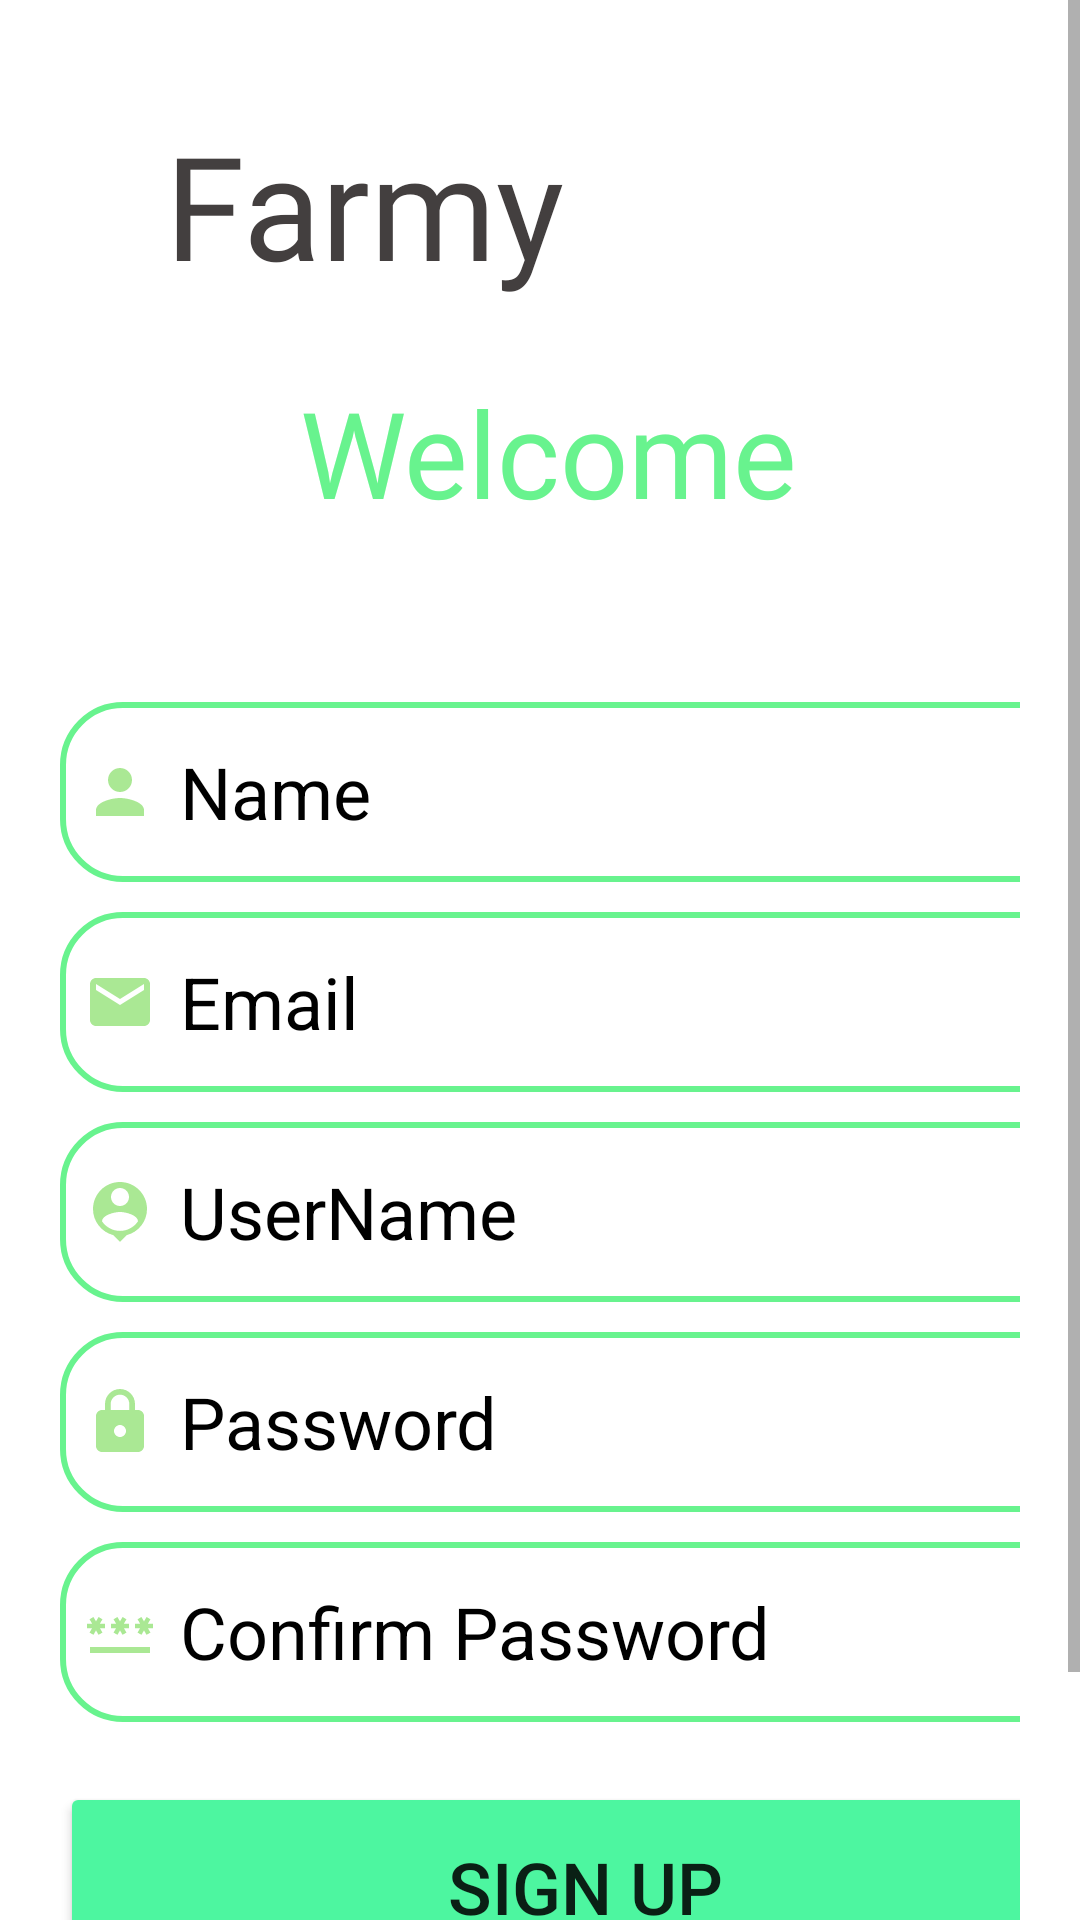

Reconstruct the res/layout file that produces this screen, plus the resources it refers to.
<!-- AndroidManifest.xml: application theme Theme.Farmy -->
<!-- res/layout/activity_signup1.xml -->
<ScrollView
    xmlns:android="http://schemas.android.com/apk/res/android"
    xmlns:app="http://schemas.android.com/apk/res-auto"
    xmlns:tools="http://schemas.android.com/tools"
    android:layout_width="match_parent"
    android:layout_height="match_parent"

    tools:context=".SignupActivity">
    <LinearLayout

        android:layout_width="match_parent"
        android:layout_height="wrap_content"
        android:orientation="vertical">

        <LinearLayout
            android:layout_width="match_parent"
            android:layout_height="match_parent"
            android:orientation="horizontal">

            <TextView
                android:id="@+id/c_name_l"
                android:layout_width="170dp"
                android:layout_height="76dp"
                android:layout_marginStart="55dp"
                android:layout_marginTop="36dp"
                android:fontFamily="@font/caveat"
                android:text="@string/app_name"
                android:textColor="@color/Farmy_logo"
                android:textSize="@dimen/logo"
                app:layout_constraintStart_toStartOf="parent"
                app:layout_constraintTop_toTopOf="parent" />

            <ImageView
                android:id="@+id/logo_login"
                android:layout_width="129dp"
                android:layout_height="116dp"
                android:layout_marginStart="0dp"
                android:layout_marginTop="8dp"
                android:layout_marginEnd="90dp"
                android:baselineAligned="false"
                app:layout_constraintEnd_toEndOf="parent"
                app:layout_constraintStart_toEndOf="@+id/c_name_l"
                app:layout_constraintTop_toTopOf="parent"
                app:srcCompat="@drawable/logo1" />

        </LinearLayout>

        <TextView
            android:id="@+id/welcome"
            android:layout_width="match_parent"
            android:layout_height="60dp"
            android:layout_margin="0dp"
            android:layout_marginStart="10dp"
            android:layout_marginTop="92dp"
            android:layout_marginEnd="50dp"
            android:layout_weight="1"
            android:fontFamily="@font/cherry_swash"
            android:paddingStart="100sp"
            android:text="@string/welcome"
            android:textColor="@color/Farmy_wlc"
            android:textSize="@dimen/welcome"
            app:layout_constraintEnd_toEndOf="parent"
            app:layout_constraintHorizontal_bias="0.0"
            app:layout_constraintStart_toStartOf="parent"
            app:layout_constraintTop_toBottomOf="@+id/c_name_l" />

        <LinearLayout
            android:layout_width="match_parent"
            android:layout_height="wrap_content"
            android:layout_marginTop="0dp"
            android:orientation="vertical"
            android:padding="20dp">

            <EditText
                android:id="@+id/signup_name"
                android:layout_width="350dp"
                android:layout_height="60dp"
                android:layout_marginTop="30dp"
                android:background="@drawable/lavender_border"
                android:drawableLeft="@drawable/baseline_person_24"
                android:drawablePadding="8dp"
                android:hint="@string/name"
                android:padding="8dp"
                android:textColor="@color/signin"
                android:textColorHint="@color/signup_hint"
                android:textSize="@dimen/u_name" />

            <EditText
                android:id="@+id/signup_email"
                android:layout_width="350dp"
                android:layout_height="60dp"
                android:layout_marginTop="10dp"
                android:background="@drawable/lavender_border"
                android:drawableLeft="@drawable/baseline_email_24"
                android:drawablePadding="8dp"
                android:hint="@string/email"
                android:padding="8dp"
                android:textColor="@color/signin"
                android:textColorHint="@color/signup_hint"
                android:textSize="@dimen/u_email" />

            <EditText
                android:id="@+id/signup_username"
                android:layout_width="350dp"
                android:layout_height="60dp"
                android:layout_marginTop="10dp"
                android:background="@drawable/lavender_border"
                android:drawableLeft="@drawable/baseline_person_pin_24"
                android:drawablePadding="8dp"
                android:hint="@string/username"
                android:padding="8dp"
                android:textColor="@color/signin"
                android:textColorHint="@color/signup_hint"
                android:textSize="@dimen/u_name" />

            <EditText
                android:id="@+id/signup_password"
                android:layout_width="350dp"
                android:layout_height="60dp"
                android:layout_marginTop="10dp"
                android:background="@drawable/lavender_border"
                android:drawableLeft="@drawable/baseline_lock_24"
                android:drawablePadding="8dp"
                android:hint="@string/password"
                android:inputType="textPassword"
                android:padding="8dp"
                android:textColor="@color/signin"
                android:textColorHint="@color/signup_hint"
                android:textSize="@dimen/u_pwd" />

            <EditText
                android:id="@+id/signup_confirm"
                android:layout_width="350dp"
                android:layout_height="60dp"
                android:layout_marginTop="10dp"
                android:background="@drawable/lavender_border"
                android:drawableLeft="@drawable/baseline_password_24"
                android:drawablePadding="8dp"
                android:hint="@string/password_con"
                android:inputType="textPassword"
                android:padding="8dp"
                android:textColor="@color/signin"
                android:textColorHint="@color/signup_hint"
                android:textSize="@dimen/u_pwd" />

            <Button
                android:id="@+id/signup_button"
                android:layout_width="350dp"
                android:layout_height="70dp"
                android:layout_marginTop="20dp"
                android:backgroundTint="@color/sign_in"
                android:text="@string/sign_up"
                android:textSize="@dimen/signin"
                app:cornerRadius="30dp" />

            <TextView
                android:id="@+id/loginRedirectText"
                android:layout_width="wrap_content"
                android:layout_height="wrap_content"
                android:layout_gravity="center"
                android:layout_marginTop="8dp"
                android:padding="8dp"
                android:text="@string/login_already"
                android:textColor="@color/market_til"
                android:textSize="@dimen/login_already" />
        </LinearLayout>
    </LinearLayout>
</ScrollView>
<!-- resources referenced by this layout -->
<resources>
  <color name="Farmy_logo">#433F3F</color>
  <color name="Farmy_wlc">#68F38E</color>
  <color name="market_til">#0A5116</color>
  <color name="sign_in">#4DF6A0</color>
  <color name="signin">#151816</color>
  <color name="signup_hint">#000000</color>
  <dimen name="login_already">20sp</dimen>
  <dimen name="logo">48sp</dimen>
  <dimen name="signin">24sp</dimen>
  <dimen name="u_email">24sp</dimen>
  <dimen name="u_name">24sp</dimen>
  <dimen name="u_pwd">24sp</dimen>
  <dimen name="welcome">40sp</dimen>
  <!-- drawable baseline_email_24 (drawable) -->
  <vector android:height="24dp" android:tint="#AAE894"
      android:viewportHeight="24" android:viewportWidth="24"
      android:width="24dp" xmlns:android="http://schemas.android.com/apk/res/android">
      <path android:fillColor="@android:color/white" android:pathData="M20,4L4,4c-1.1,0 -1.99,0.9 -1.99,2L2,18c0,1.1 0.9,2 2,2h16c1.1,0 2,-0.9 2,-2L22,6c0,-1.1 -0.9,-2 -2,-2zM20,8l-8,5 -8,-5L4,6l8,5 8,-5v2z"/>
  </vector>
  <!-- drawable baseline_lock_24 (drawable) -->
  <vector android:height="24dp" android:tint="#AAE894"
      android:viewportHeight="24" android:viewportWidth="24"
      android:width="24dp" xmlns:android="http://schemas.android.com/apk/res/android">
      <path android:fillColor="@android:color/white" android:pathData="M18,8h-1L17,6c0,-2.76 -2.24,-5 -5,-5S7,3.24 7,6v2L6,8c-1.1,0 -2,0.9 -2,2v10c0,1.1 0.9,2 2,2h12c1.1,0 2,-0.9 2,-2L20,10c0,-1.1 -0.9,-2 -2,-2zM12,17c-1.1,0 -2,-0.9 -2,-2s0.9,-2 2,-2 2,0.9 2,2 -0.9,2 -2,2zM15.1,8L8.9,8L8.9,6c0,-1.71 1.39,-3.1 3.1,-3.1 1.71,0 3.1,1.39 3.1,3.1v2z"/>
  </vector>
  <!-- drawable baseline_person_24 (drawable) -->
  <vector android:height="24dp" android:tint="#AAE894"
      android:viewportHeight="24" android:viewportWidth="24"
      android:width="24dp" xmlns:android="http://schemas.android.com/apk/res/android">
      <path android:fillColor="@android:color/white" android:pathData="M12,12c2.21,0 4,-1.79 4,-4s-1.79,-4 -4,-4 -4,1.79 -4,4 1.79,4 4,4zM12,14c-2.67,0 -8,1.34 -8,4v2h16v-2c0,-2.66 -5.33,-4 -8,-4z"/>
  </vector>
  <!-- drawable lavender_border (drawable) -->
  <?xml version="1.0" encoding="utf-8"?>
  <shape xmlns:android="http://schemas.android.com/apk/res/android"
      android:shape="rectangle">
      <corners
          android:radius="20dp"/>
      <stroke
          android:color="@color/border"
          android:width="2dp"/>
      <solid
          android:color="@color/white"/>
  </shape>
  <string name="app_name">Farmy</string>
  <string name="email">Email</string>
  <string name="login_already">Already a User? Login</string>
  <string name="name">Name</string>
  <string name="password">Password</string>
  <string name="password_con">Confirm Password</string>
  <string name="sign_up">Sign Up</string>
  <string name="username">UserName</string>
  <string name="welcome">Welcome</string>
  <style name="Theme.Farmy" parent="Theme.MaterialComponents.DayNight.NoActionBar">
          
          <item name="colorPrimary">@color/border</item>
          <item name="colorPrimaryVariant">@color/border</item>
          <item name="colorOnPrimary">@color/white</item>
          
          <item name="colorSecondary">@color/teal_200</item>
          <item name="colorSecondaryVariant">@color/teal_700</item>
          <item name="colorOnSecondary">@color/black</item>
          
          <item name="android:statusBarColor">?attr/colorPrimaryVariant</item>
          
      </style>
  <color name="border">#68F38E</color>
  <color name="white">#FFFFFFFF</color>
  <color name="teal_200">#FF03DAC5</color>
  <color name="teal_700">#FF018786</color>
  <color name="black">#FF000000</color>
</resources>
